The GitHub repository kenwillg/gemma4-skincaria contains a labelled image folder "falcon_coco_tests" with 2 categories: acne, enlarged pores. Examples follow, each with its label.

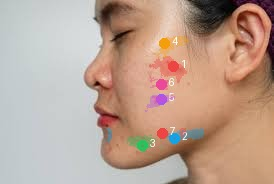
Label: acne

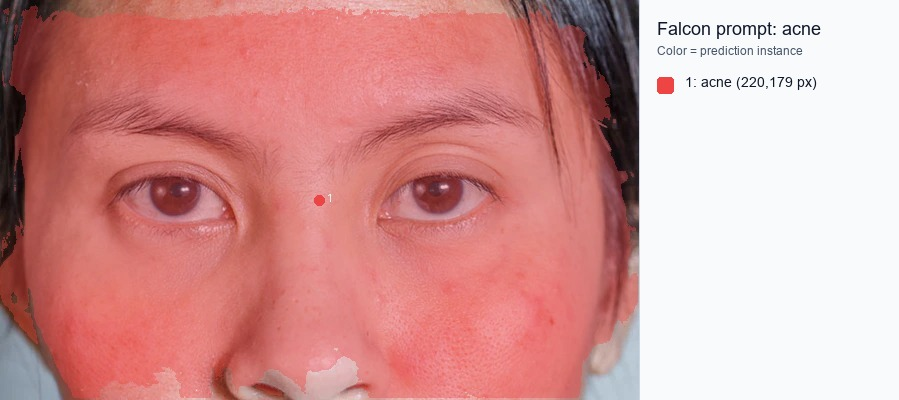
Label: acne

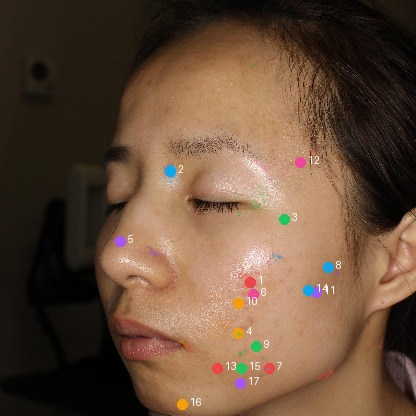
Label: acne

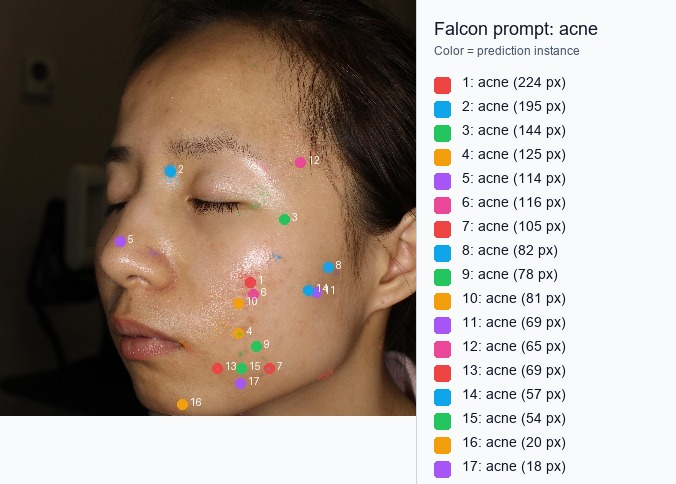
Label: acne

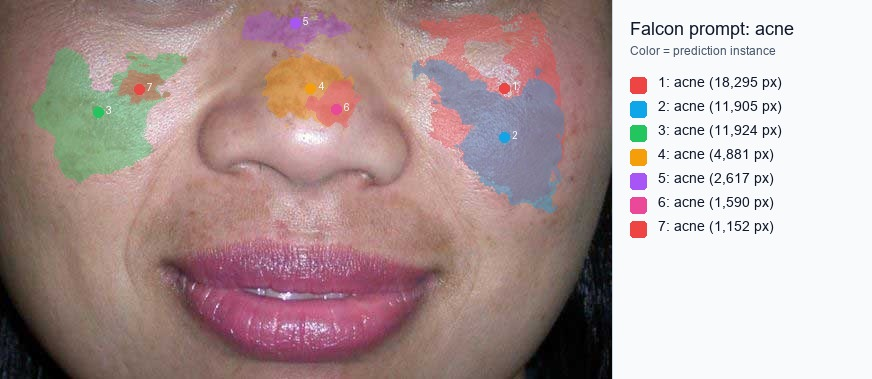
Label: acne

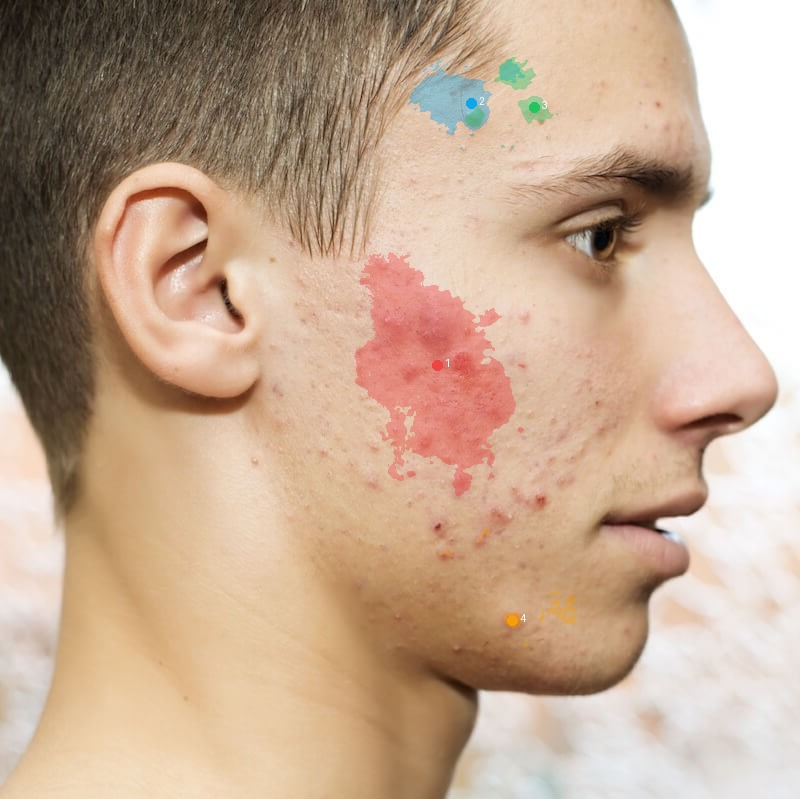
Label: acne
